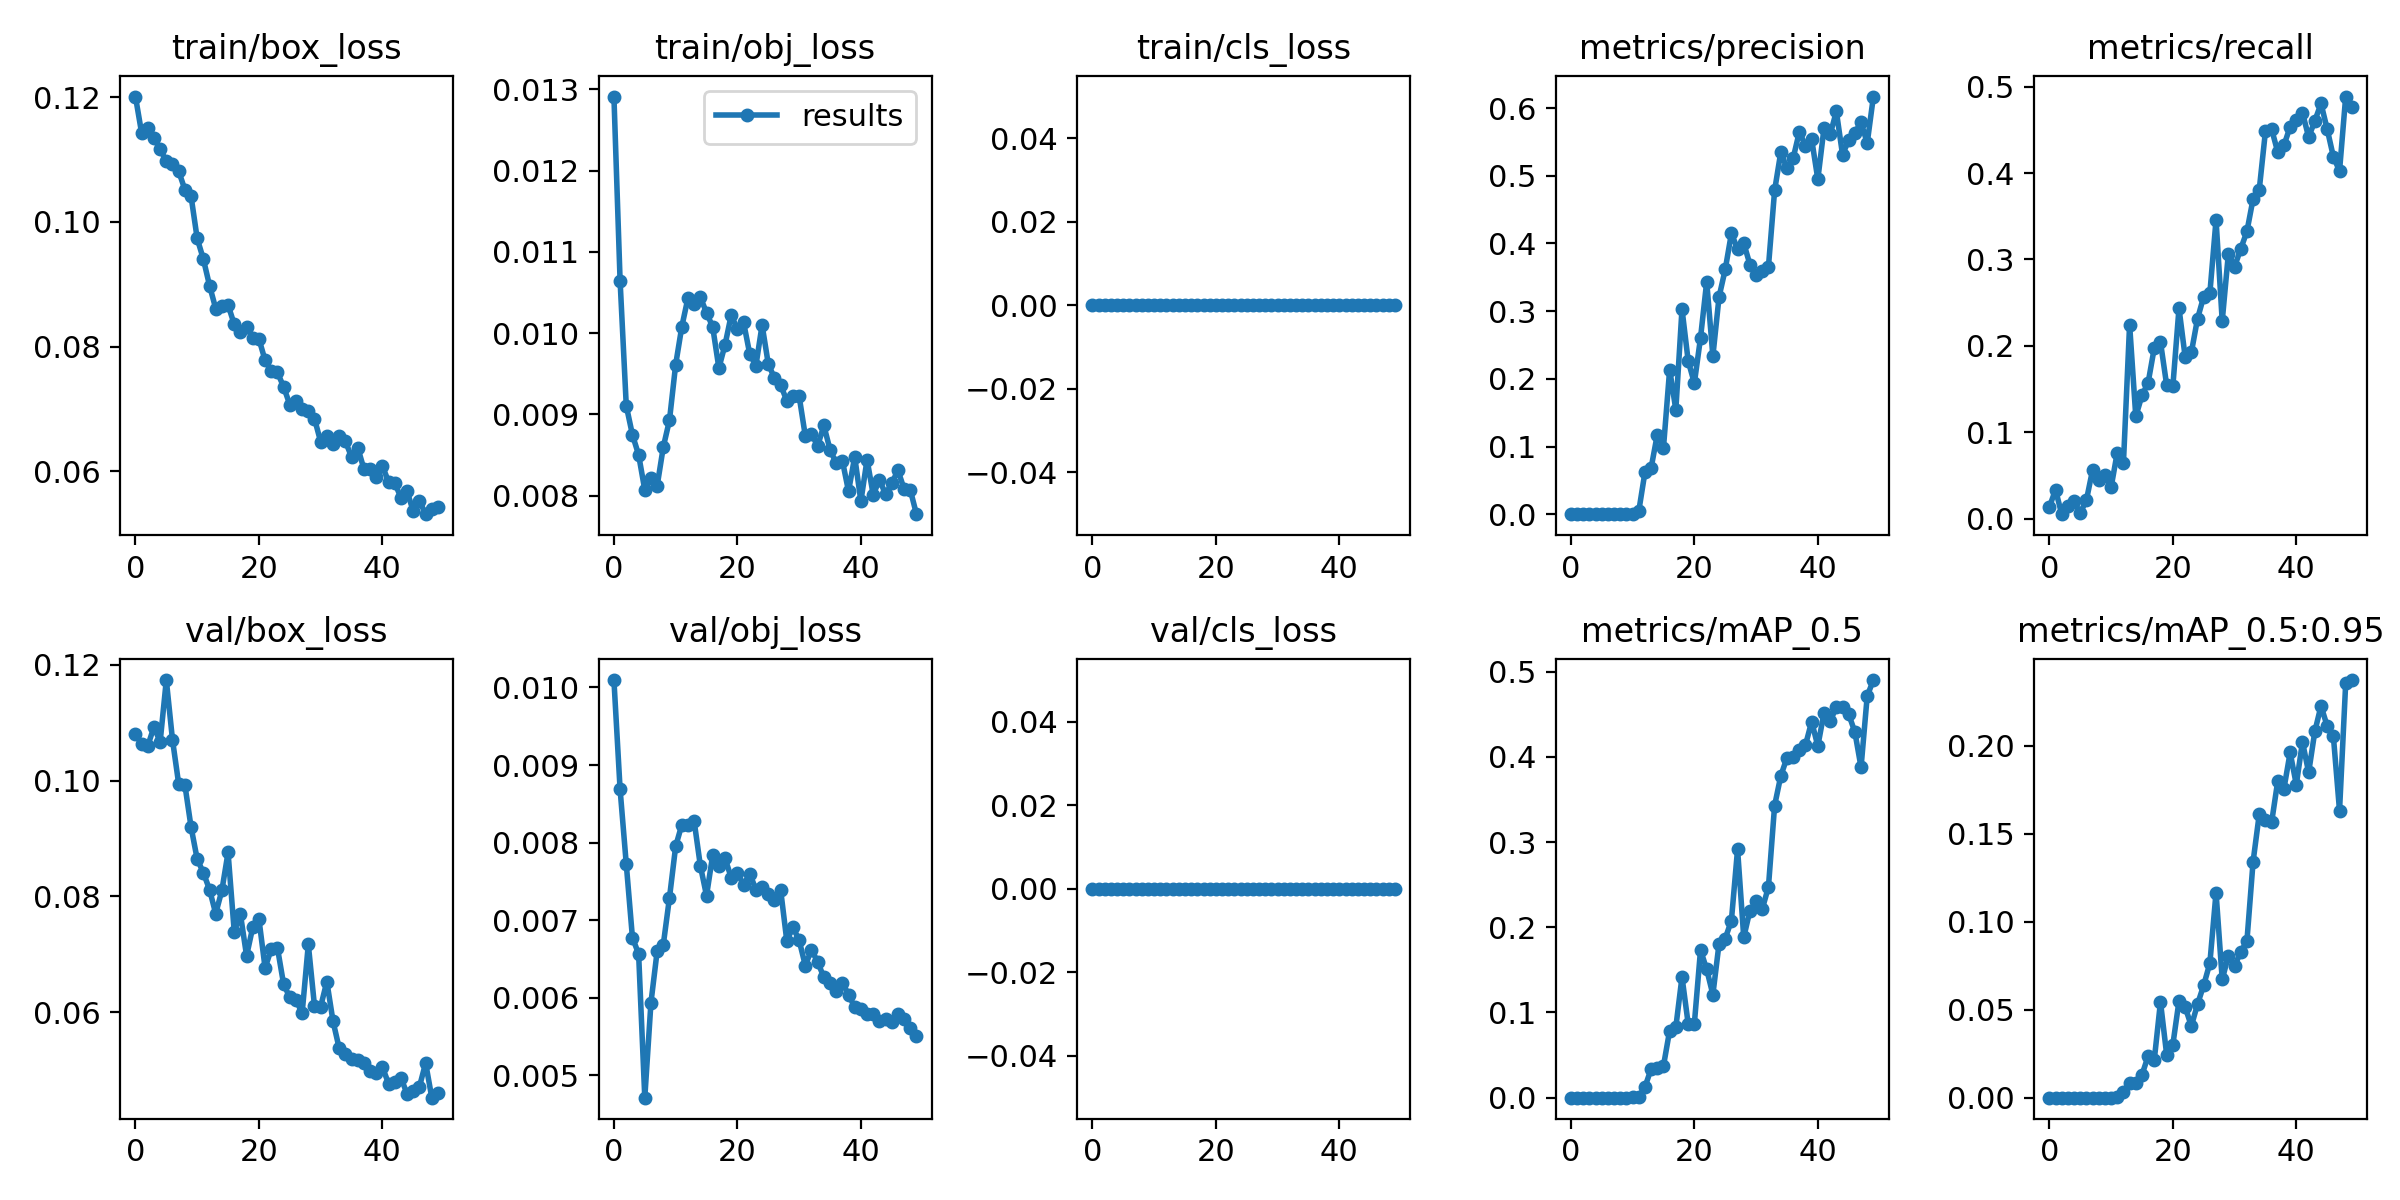

The data file committed next to this chart (first rows):
epoch, train/box_loss, train/obj_loss, train/cls_loss, metrics/precision, metrics/recall, metrics/mAP_0.5, metrics/mAP_0.5:0.95, val/box_loss, val/obj_loss, val/cls_loss, x/lr0, x/lr1, x/lr2
0, 0.1201, 0.01291, 0, 4.4863e-05, 0.01346, 2.3108e-05, 5.5317e-06, 0.1081, 0.0101, 0, 0.00046, 0.00046, 0.09586
1, 0.1142, 0.01064, 0, 0.0002023, 0.03365, 7.6361e-05, 1.1315e-05, 0.1063, 0.008687, 0, 0.0009292, 0.0009292, 0.09163
2, 0.115, 0.009106, 0, 0.000278, 0.005384, 0.0001113, 2.3037e-05, 0.106, 0.007722, 0, 0.001395, 0.001395, 0.0874
3, 0.1134, 0.008747, 0, 0.0001889, 0.01481, 6.493e-05, 1.175e-05, 0.1093, 0.006772, 0, 0.001855, 0.001855, 0.08316
4, 0.1116, 0.008501, 0, 0.0001613, 0.02019, 6.7458e-05, 1.183e-05, 0.1067, 0.006565, 0, 0.002307, 0.002307, 0.07891
5, 0.1097, 0.008068, 0, 0.0003827, 0.00673, 9.6582e-05, 1.6353e-05, 0.1174, 0.00471, 0, 0.002748, 0.002748, 0.07465
6, 0.1093, 0.008213, 0, 0.0001952, 0.02153, 7.4108e-05, 1.3418e-05, 0.1071, 0.005936, 0, 0.003176, 0.003176, 0.07038
7, 0.1081, 0.008117, 0, 0.0001915, 0.05653, 0.0001025, 2.4667e-05, 0.09946, 0.006598, 0, 0.003589, 0.003589, 0.06609
8, 0.1052, 0.008598, 0, 0.0002003, 0.04442, 8.4722e-05, 1.5676e-05, 0.09932, 0.006685, 0, 0.003985, 0.003985, 0.06178
9, 0.1042, 0.008929, 0, 0.0004598, 0.05114, 0.0001327, 3.1061e-05, 0.09203, 0.007289, 0, 0.004361, 0.004361, 0.05746
10, 0.09733, 0.009612, 0, 0.0009556, 0.03634, 0.0002983, 6.382e-05, 0.08644, 0.007952, 0, 0.004717, 0.004717, 0.05312
11, 0.09403, 0.01008, 0, 0.004608, 0.07672, 0.001122, 0.0002652, 0.0841, 0.008231, 0, 0.005049, 0.005049, 0.04875
12, 0.08978, 0.01043, 0, 0.0621, 0.0646, 0.01254, 0.003231, 0.08117, 0.008233, 0, 0.005356, 0.005356, 0.04436
13, 0.08611, 0.01036, 0, 0.06837, 0.2248, 0.03384, 0.008171, 0.07702, 0.008273, 0, 0.005637, 0.005637, 0.03994
14, 0.08653, 0.01044, 0, 0.1177, 0.1184, 0.0347, 0.008131, 0.08104, 0.007701, 0, 0.005891, 0.005891, 0.03549
15, 0.08667, 0.01025, 0, 0.09841, 0.1427, 0.03736, 0.01295, 0.08759, 0.007315, 0, 0.006117, 0.006117, 0.03102
16, 0.08359, 0.01008, 0, 0.2137, 0.1575, 0.0788, 0.02363, 0.07392, 0.007839, 0, 0.006313, 0.006313, 0.02651
17, 0.08235, 0.009569, 0, 0.1542, 0.1978, 0.08277, 0.0216, 0.07694, 0.007692, 0, 0.006479, 0.006479, 0.02198
18, 0.08313, 0.009857, 0, 0.303, 0.2046, 0.1417, 0.05444, 0.06973, 0.007796, 0, 0.006615, 0.006615, 0.01741
19, 0.08141, 0.01022, 0, 0.2264, 0.1548, 0.08675, 0.02447, 0.07467, 0.007548, 0, 0.00672, 0.00672, 0.01282
20, 0.08124, 0.01005, 0, 0.1936, 0.1531, 0.08682, 0.03001, 0.0761, 0.007608, 0, 0.006794, 0.006794, 0.008194
21, 0.0778, 0.01013, 0, 0.2606, 0.2436, 0.1733, 0.05496, 0.06763, 0.007451, 0, 0.006619, 0.006619, 0.006619
22, 0.07608, 0.009743, 0, 0.3434, 0.1871, 0.1505, 0.05142, 0.07091, 0.0076, 0, 0.006619, 0.006619, 0.006619
23, 0.07585, 0.0096, 0, 0.2334, 0.1925, 0.121, 0.0407, 0.0711, 0.007392, 0, 0.006343, 0.006343, 0.006343
24, 0.07356, 0.0101, 0, 0.3209, 0.2315, 0.1807, 0.05309, 0.06482, 0.007427, 0, 0.006064, 0.006064, 0.006064
25, 0.0707, 0.009621, 0, 0.3615, 0.2571, 0.1867, 0.06389, 0.06257, 0.007331, 0, 0.005783, 0.005783, 0.005783
26, 0.0713, 0.009446, 0, 0.4147, 0.2611, 0.2079, 0.07644, 0.0621, 0.00726, 0, 0.0055, 0.0055, 0.0055
27, 0.07004, 0.009363, 0, 0.392, 0.3459, 0.2915, 0.1165, 0.05983, 0.007391, 0, 0.005217, 0.005217, 0.005217
28, 0.06975, 0.009166, 0, 0.4004, 0.2288, 0.1881, 0.06721, 0.0717, 0.006733, 0, 0.004936, 0.004936, 0.004936
29, 0.06845, 0.009228, 0, 0.3688, 0.3069, 0.2195, 0.08062, 0.06105, 0.006907, 0, 0.004657, 0.004657, 0.004657
30, 0.06474, 0.009223, 0, 0.3536, 0.2915, 0.2303, 0.07473, 0.06095, 0.006739, 0, 0.004381, 0.004381, 0.004381
31, 0.06565, 0.008734, 0, 0.3593, 0.3123, 0.2213, 0.08285, 0.06529, 0.006414, 0, 0.004109, 0.004109, 0.004109
32, 0.06434, 0.008757, 0, 0.3654, 0.3324, 0.2473, 0.08896, 0.05844, 0.006618, 0, 0.003843, 0.003843, 0.003843
33, 0.06567, 0.008611, 0, 0.4782, 0.3701, 0.3428, 0.1341, 0.05375, 0.00646, 0, 0.003584, 0.003584, 0.003584
34, 0.06483, 0.008862, 0, 0.5346, 0.3809, 0.3776, 0.1611, 0.05285, 0.006263, 0, 0.003332, 0.003332, 0.003332
35, 0.06233, 0.008565, 0, 0.5109, 0.4482, 0.3988, 0.1578, 0.05184, 0.006184, 0, 0.003089, 0.003089, 0.003089
36, 0.06383, 0.008399, 0, 0.5258, 0.4509, 0.4003, 0.1564, 0.05168, 0.006082, 0, 0.002855, 0.002855, 0.002855
37, 0.06041, 0.008429, 0, 0.5645, 0.424, 0.4085, 0.18, 0.05128, 0.006193, 0, 0.002632, 0.002632, 0.002632
38, 0.06046, 0.008053, 0, 0.5446, 0.432, 0.4138, 0.1756, 0.04979, 0.006039, 0, 0.00242, 0.00242, 0.00242
39, 0.05908, 0.008476, 0, 0.5539, 0.4536, 0.4413, 0.1961, 0.04945, 0.005876, 0, 0.00222, 0.00222, 0.00222
40, 0.06084, 0.007929, 0, 0.4948, 0.4616, 0.4126, 0.1779, 0.05053, 0.005854, 0, 0.002033, 0.002033, 0.002033
41, 0.05835, 0.008441, 0, 0.5702, 0.4697, 0.4517, 0.2021, 0.04763, 0.005794, 0, 0.001859, 0.001859, 0.001859
42, 0.05816, 0.008008, 0, 0.5609, 0.4415, 0.4414, 0.1848, 0.04794, 0.005794, 0, 0.0017, 0.0017, 0.0017
43, 0.05579, 0.008195, 0, 0.5951, 0.4603, 0.4586, 0.2081, 0.04865, 0.005705, 0, 0.001557, 0.001557, 0.001557
44, 0.05682, 0.008016, 0, 0.5312, 0.4804, 0.458, 0.2225, 0.04588, 0.005727, 0, 0.001428, 0.001428, 0.001428
45, 0.05357, 0.00815, 0, 0.5524, 0.4509, 0.4499, 0.2112, 0.04632, 0.005687, 0, 0.001316, 0.001316, 0.001316
46, 0.05528, 0.008311, 0, 0.5636, 0.4189, 0.429, 0.2055, 0.04712, 0.005795, 0, 0.00122, 0.00122, 0.00122
47, 0.05314, 0.008079, 0, 0.5788, 0.4024, 0.3876, 0.1631, 0.05121, 0.005718, 0, 0.001141, 0.001141, 0.001141
48, 0.05395, 0.008071, 0, 0.5483, 0.4885, 0.4714, 0.2355, 0.04522, 0.005609, 0, 0.00108, 0.00108, 0.00108
49, 0.05431, 0.00777, 0, 0.6169, 0.4764, 0.49, 0.2373, 0.04601, 0.005501, 0, 0.001035, 0.001035, 0.001035
